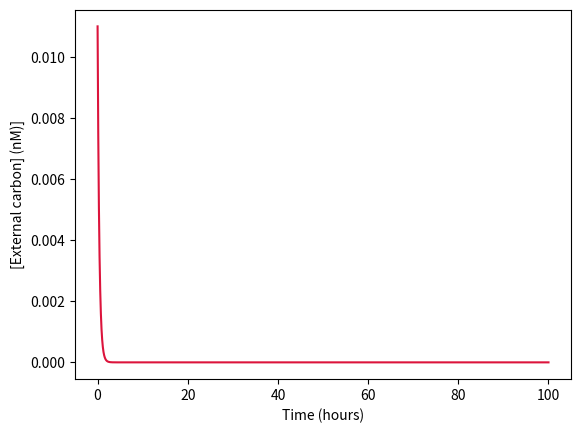
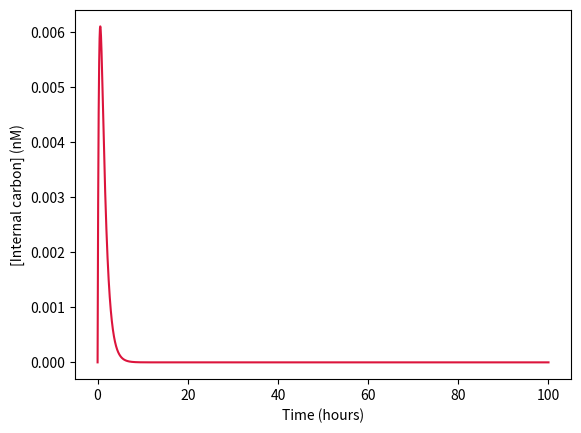
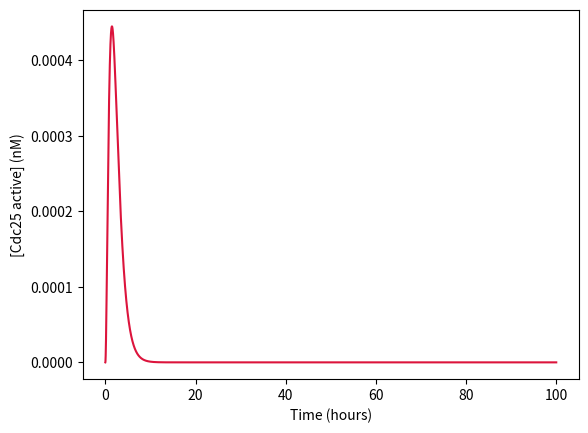
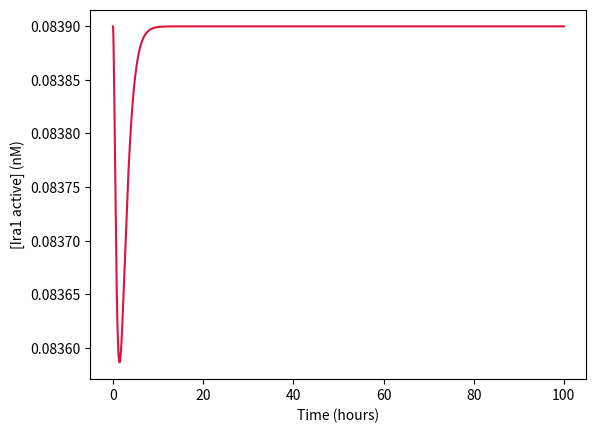
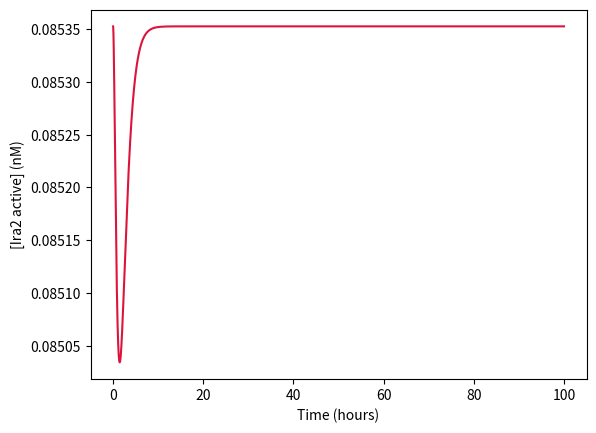
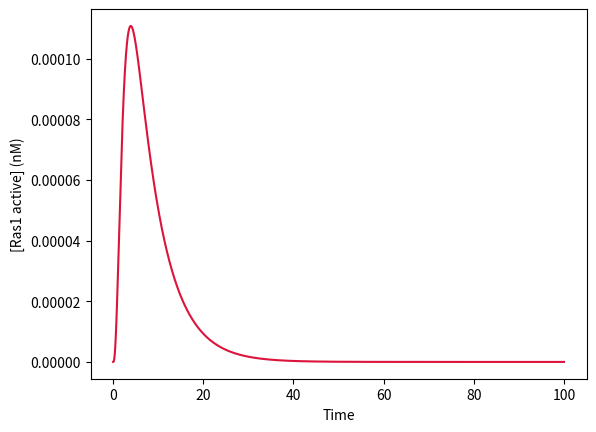
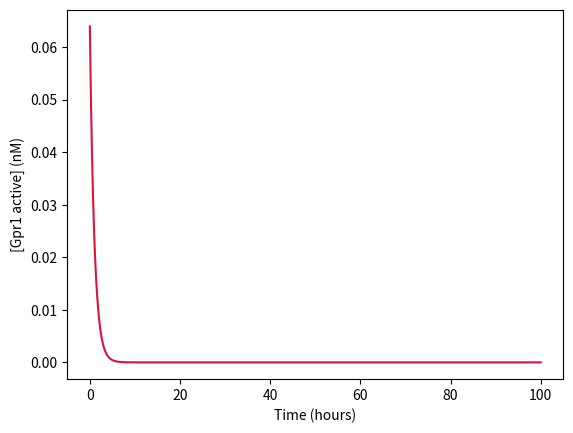
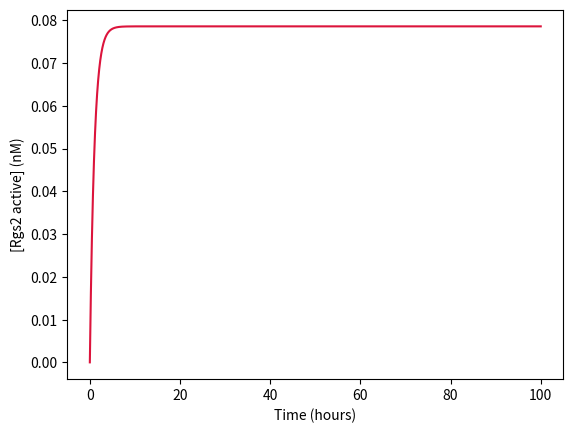
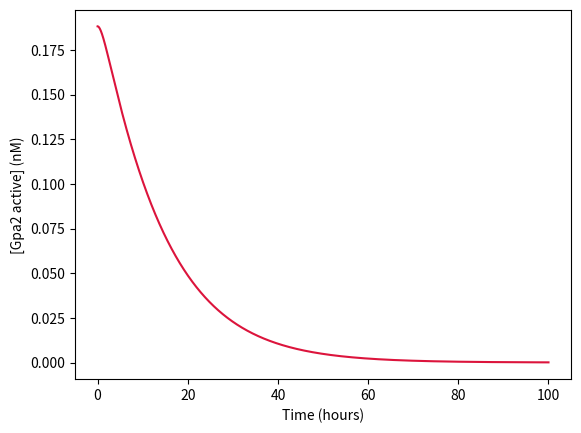
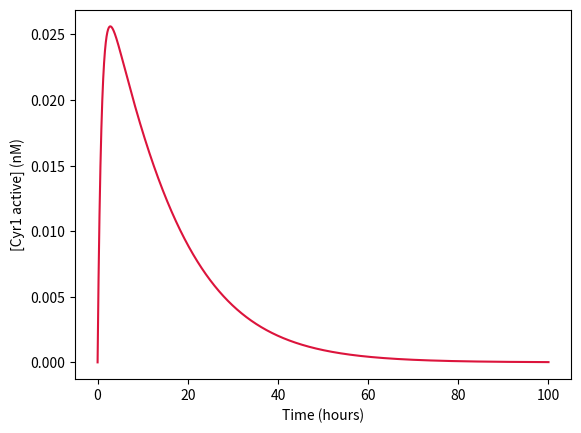
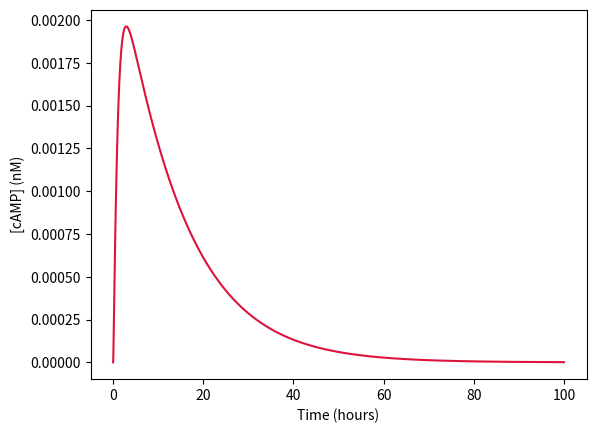
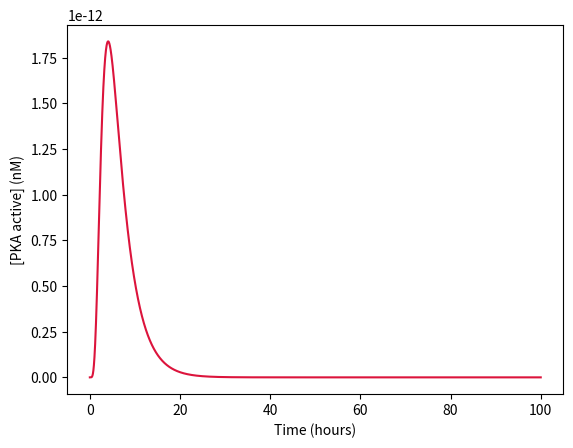
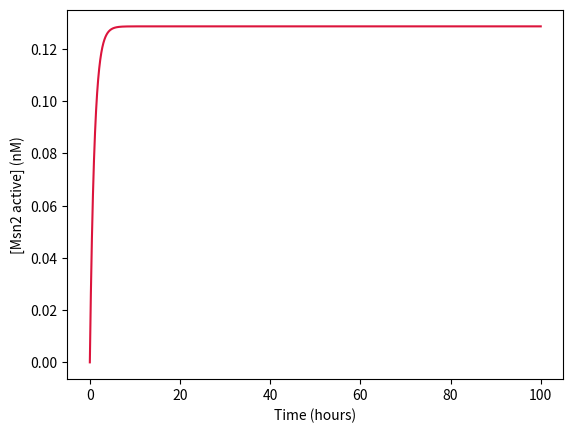
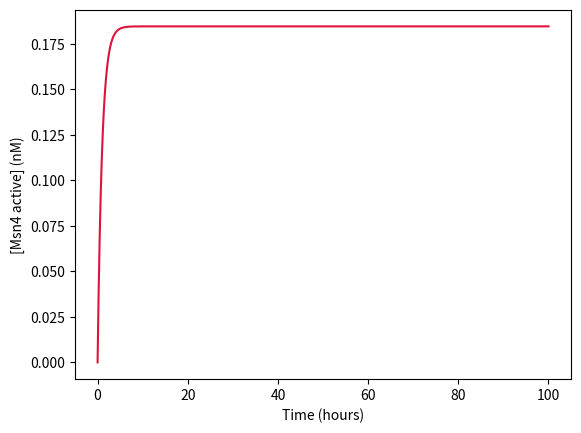
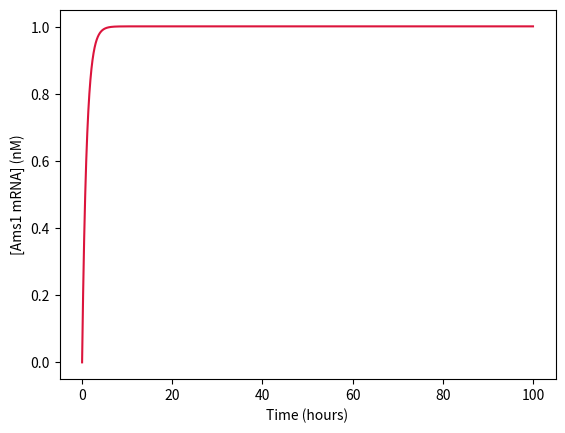
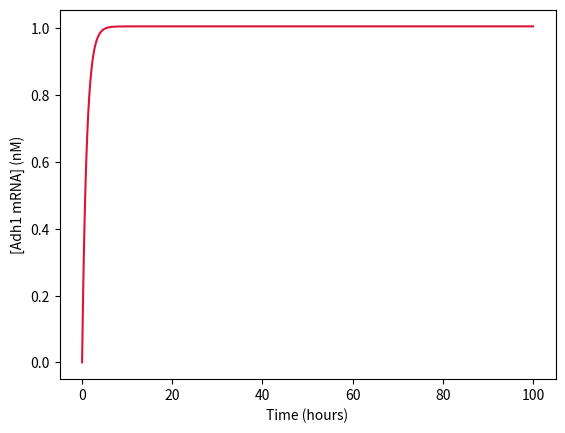

Recreate these plots in Python, in order.
#*******************************************
#
# PKA_ras2_Model.py
#
# Script for obteining dynamics of proteins 
# involved in Ras/cAMP/PKA in BY4742 ras2 strain
#
# Trabajo Fin de Master
#
# Master en Bioinformatica
#
# Author: Lorena Martinez España
#
# Date: 6/7/2023
#
#*******************************************


import numpy as np
from matplotlib import pyplot as plt
from scipy.integrate import odeint


def Ageing (states, t):

    Cex, Cin, Cdc25a, Ira1a, Ira2a, Ras1a, Gpr1a, Rgs2a,\
           Gpa2a, Cyr1a, cAMP, PKAa, Msn2a, Msn4a, mRNA_Ams1, mRNA_Adh1 = states
    
    #Parameters Carbon
    Vmax_Hxk1 = 1.7
    Vmax_Hxk2 = 1.7
    Vmax_Hxk3 = 1.7
    Vmax_Hxk4 = 1.7
    Vmax_Hxk5 = 1.7
    Vmax_Hxk6 = 1.7
    Km_Hxk1 = 100
    Km_Hxk2 = 10
    Km_Hxk3 = 50
    Km_Hxk4 = 10
    Km_Hxk5 = 1.5
    Km_Hxk6 = 1.5
    Vmax_met = 1 
    Km_met = 1 


    #Parameters Ras/cAMP/PKA pathway
    ATP = 5000000
    K_Cdc25i = 1
    K_Cdc25a = 1
    K_Ira1a = 1
    K_Ira1i = 1
    K_Ira2a = 1
    K_Ira2i = 1
    Kcat_Ras1i = 1
    Kcat_Ras1a = 1
    Km_Ras1i = 1
    Km_Ras1a = 1
    K_Gpr1a = 1
    K_Gpr1i = 1
    K_Rgs2a = 1
    K_Rgs2i = 1
    Kcat_Gpa2i = 1
    Kcat_Gpa2a = 1
    Km_Gpa2i = 1
    Km_Gpa2a = 1
    Kcat_Cyr1i_Ras1a = 1
    Kcat_Cyr1i_Gpa2a = 1
    Kdeg_Cyr1a = 1
    Kcat_cAMP = 1
    Km_cAMP = 1
    Kcat_Pde1 = 1
    Km_cAMP_Pde1a = 100
    Kcat_Pde2 = 1
    Km_cAMP_Pde2a = 0.01
    K_PKAa_cAMP = 1
    Pde1a = 0.113700654876763
    Pde2a = 0.156104693170076
    Kdeg_PKAa = 1
    K_Msn2i = 1
    Kcat_Msn2a_PKA = 1
    Km_Msn2_PKA = 1
    Kcat_Msn4a_PKA = 1
    Km_Msn4_PKA = 1
    K_Msn4i = 1
    Vmax_Msn2a = 1
    Kh_Msn2a = 1
    Kdeg_mRNAAms1 = 1
    Vmax_Msn4a = 1
    Kh_Msn4a = 1
    Kdeg_mRNAAdh1 = 1

    #Total concentration of protein     
    Cdc25_total = 0.119200512588227
    Ira1_total = 0.083899609968775
    Ira2_total = 0.08535250778738
    Ras1_total = 0.156305319419943
    Gpr1_total = 0.063926481943688
    Rgs2_total = 0.078563730739029
    Gpa2_total = 0.188148828759568
    Cyr1_total = 0.17961533478082
    PKA_total = 0.141729684926687    
    Msn2_total = 0.128658027715119
    Msn4_total = 0.184674607272751

    
    #Expressions for inactive state of the proteins
    Cdc25i = Cdc25_total - Cdc25a
    Ira1i = Ira1_total - Ira1a
    Ira2i = Ira2_total - Ira2a
    Ras1i = Ras1_total - Ras1a
    Gpr1i = Gpr1_total - Gpr1a
    Rgs2i = Rgs2_total - Rgs2a
    Gpa2i = Gpa2_total - Gpa2a
    Cyr1i = Cyr1_total - Cyr1a
    PKAi = PKA_total - PKAa
    Msn2i = Msn2_total - Msn2a
    Msn4i = Msn4_total - Msn4a
    

    #Equations
    dCex = -Vmax_Hxk1*Cex/(Km_Hxk1+Cex) - Vmax_Hxk2*Cex/(Km_Hxk2+Cex) - Vmax_Hxk3*Cex/(Km_Hxk3+Cex) - Vmax_Hxk4*Cex/(Km_Hxk4+Cex) - Vmax_Hxk5*Cex/(Km_Hxk5+Cex) - Vmax_Hxk6*Cex/(Km_Hxk6+Cex)
    dCin = -dCex - Vmax_met*Cin/(Km_met+Cin)
    dCdc25a = K_Cdc25i*Cin*Cdc25i - K_Cdc25a*Cdc25a
    dIra1a = K_Ira1i*Ira1i - K_Ira1a*Cin*Ira1a
    dIra2a = K_Ira2i*Ira2i - K_Ira2a*Cin*Ira2a
    dRas1a = Kcat_Ras1i*Ras1i*Cdc25a/(Km_Ras1i+Ras1i) - Kcat_Ras1a*Ras1a*Ira1a/(Km_Ras1a+Ras1a) - Kcat_Ras1a*Ras1a*Ira2a/(Km_Ras1a+Ras1a)
    dGpr1a = K_Gpr1i*Cex*Gpr1i - K_Gpr1a*Gpr1a
    dRgs2a = K_Rgs2i*Rgs2i - K_Rgs2a*Cin*Rgs2a
    dGpa2a = Kcat_Gpa2i*Gpa2i*Gpr1a/(Km_Gpa2i+Gpa2i) - Kcat_Gpa2a*Gpa2a*Rgs2a/(Km_Gpa2a+Gpa2a)
    dCyr1a = Kcat_Cyr1i_Ras1a*Cyr1i*Ras1a  + Kcat_Cyr1i_Gpa2a*Cyr1i*Gpa2a - Kdeg_Cyr1a*Cyr1a
    dcAMP = Kcat_cAMP*ATP*Cyr1a/(Km_cAMP+ATP) - Kcat_Pde1*cAMP*Pde1a/(Km_cAMP_Pde1a+cAMP) - Kcat_Pde2*cAMP*Pde2a/(Km_cAMP_Pde2a+cAMP) - 4*K_PKAa_cAMP*PKAi*cAMP**4
    dPKAa =  K_PKAa_cAMP*PKAi*cAMP**4 - Kdeg_PKAa*PKAa
    dMsn2a = K_Msn2i*Msn2i - Kcat_Msn2a_PKA*Msn2a*PKAa/(Km_Msn2_PKA+Msn2a)
    dMsn4a = K_Msn4i*Msn4i - Kcat_Msn4a_PKA*Msn4a*PKAa/(Km_Msn4_PKA+Msn4a)
    dmRNA_Ams1 = Vmax_Msn2a + Msn2a**2/Kh_Msn2a*Msn2a - Kdeg_mRNAAms1*mRNA_Ams1
    dmRNA_Adh1 = Vmax_Msn4a + Msn4a**2/Kh_Msn4a*Msn4a - Kdeg_mRNAAdh1*mRNA_Adh1
    
    return dCex, dCin, dCdc25a, dIra1a, dIra2a, dRas1a, dGpr1a, dRgs2a,\
           dGpa2a, dCyr1a, dcAMP, dPKAa, dMsn2a, dMsn4a, dmRNA_Ams1, dmRNA_Adh1
        
    
    
def main():

    #Initial conditions
    Cex = 0.011
    Cin = 0
    Ras1a = 0
    Gpa2a = 0.188148828759568
    Cyr1a = 0
    cAMP = 0
    PKAa = 0
    Msn2a =  0
    Msn4a = 0
    Cdc25a = 0
    Ira1a = 0.083899609968775
    Ira2a = 0.08535250778738
    Gpr1a = 0.063926481943688
    Rgs2a = 0
    mRNA_Ams1 = 0
    mRNA_Adh1 =  0

    IC = [Cex, Cin, Cdc25a, Ira1a, Ira2a, Ras1a, Gpr1a, Rgs2a,\
           Gpa2a, Cyr1a, cAMP, PKAa, Msn2a, Msn4a, mRNA_Ams1, mRNA_Adh1]
    

    t = np.linspace(0,100,150000)
    X = odeint(Ageing,IC,t)
    
    
    plt.plot(t, X[:,0], color = 'crimson')
    plt.xlabel('Time (hours)')
    plt.ylabel('[External carbon] (nM)]')
    plt.show()
    plt.clf()

    plt.plot(t, X[:,1], color = 'crimson')
    plt.xlabel('Time (hours)')
    plt.ylabel('[Internal carbon] (nM)')
    plt.show()
    plt.clf()

    plt.plot(t, X[:,2],color = 'crimson')
    plt.xlabel('Time (hours)')
    plt.ylabel('[Cdc25 active] (nM)')
    plt.show()
    plt.clf()

    plt.plot(t, X[:,3], color = 'crimson')
    plt.xlabel('Time (hours)')
    plt.ylabel('[Ira1 active] (nM)')
    plt.show()
    plt.clf()

    plt.plot(t, X[:,4], color = 'crimson')
    plt.xlabel('Time (hours)')
    plt.ylabel('[Ira2 active] (nM)')
    plt.show()
    plt.clf()

    plt.plot(t, X[:,5], color = 'crimson')
    plt.xlabel('Time')
    plt.ylabel('[Ras1 active] (nM)')
    plt.show()
    plt.clf()

    plt.plot(t, X[:,6], color = 'crimson')
    plt.xlabel('Time (hours)')
    plt.ylabel('[Gpr1 active] (nM)')
    plt.show()
    plt.clf()

    plt.plot(t, X[:,7], color = 'crimson')
    plt.xlabel('Time (hours)')
    plt.ylabel('[Rgs2 active] (nM)')
    plt.show()
    plt.clf()

    plt.plot(t, X[:,8], color = 'crimson')
    plt.xlabel('Time (hours)')
    plt.ylabel('[Gpa2 active] (nM)')
    plt.show()
    plt.clf()

    plt.plot(t, X[:,9], color = 'crimson')
    plt.xlabel('Time (hours)')
    plt.ylabel('[Cyr1 active] (nM)')
    plt.show()
    plt.clf()

    plt.plot(t, X[:,10], color = 'crimson')
    plt.xlabel('Time (hours)')
    plt.ylabel('[cAMP] (nM)')
    plt.show()
    plt.clf()

    plt.plot(t, X[:,11], color = 'crimson')
    plt.xlabel('Time (hours)')
    plt.ylabel('[PKA active] (nM)')
    plt.show()
    plt.clf()

    plt.plot(t, X[:,12], color = 'crimson')
    plt.xlabel('Time (hours)')
    plt.ylabel('[Msn2 active] (nM)')
    plt.show()
    plt.clf()

    plt.plot(t, X[:,13], color = 'crimson')
    plt.xlabel('Time (hours)')
    plt.ylabel('[Msn4 active] (nM)')
    plt.show()
    plt.clf()

    plt.plot(t, X[:,14], color = 'crimson')
    plt.xlabel('Time (hours)')
    plt.ylabel('[Ams1 mRNA] (nM)')
    plt.show()
    plt.clf()

    plt.plot(t, X[:,15], color = 'crimson')
    plt.xlabel('Time (hours)')
    plt.ylabel('[Adh1 mRNA] (nM)')
    plt.show()
    plt.clf()
    
if __name__ == '__main__':
    main()
